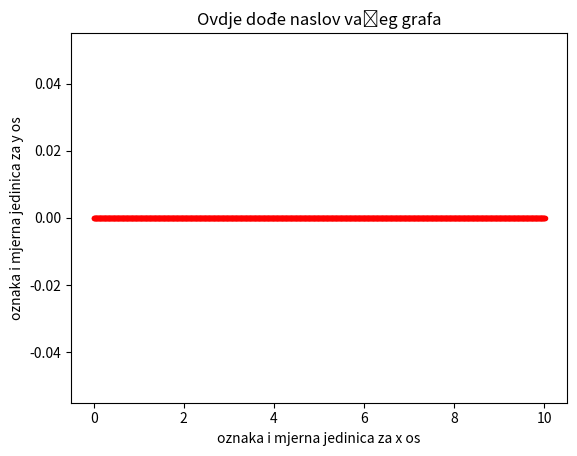

The script that saved this image:
# PREDLOŽAK ZA SIMULACIJE GIBANJA
#
# Ovaj kod namijenjen je kao predložak za simulacije u kojima
# se radi numeričke izračune za gibanje tijela.
# Prilagodite ga ovisno o tome što se traži, a za primjer korištenja
# pogledajte "ispaljivanje kuglice.ipynb"

from matplotlib.pyplot import *

#parametri:
m = 1
g = 9.81

# vremenski korak (delta t) i trajanje (t konačno):
dt = 0.01
t_k = 10

# početne vrijednosti veličina koje računamo:
t = 0
x = 0
y = 0
vx = 0
vy = 0

# liste za izradu grafova
vremena = [t]
pomaci_x = [x]
pomaci_y = [y]

while t < t_k:
    # sile u oba smjera, ovaj dio prilagodite modelu:
    fx = 0
    fy = -m*g
    # izračun pomaka za 2D gibanje:
    ax = fx/m
    ay = fy/m
    vx = vx + ax*dt
    vy = vy + ay*dt
    x = x + vx*dt
    y = y + vy*dt
    t = t + dt
    vremena.append(t)
    pomaci_x.append(x)
    pomaci_y.append(y)

#crtanje grafa
title('Ovdje dođe naslov vašeg grafa')
xlabel('oznaka i mjerna jedinica za x os')
ylabel('oznaka i mjerna jedinica za y os')
plot(vremena,pomaci_x,'r.')
show()